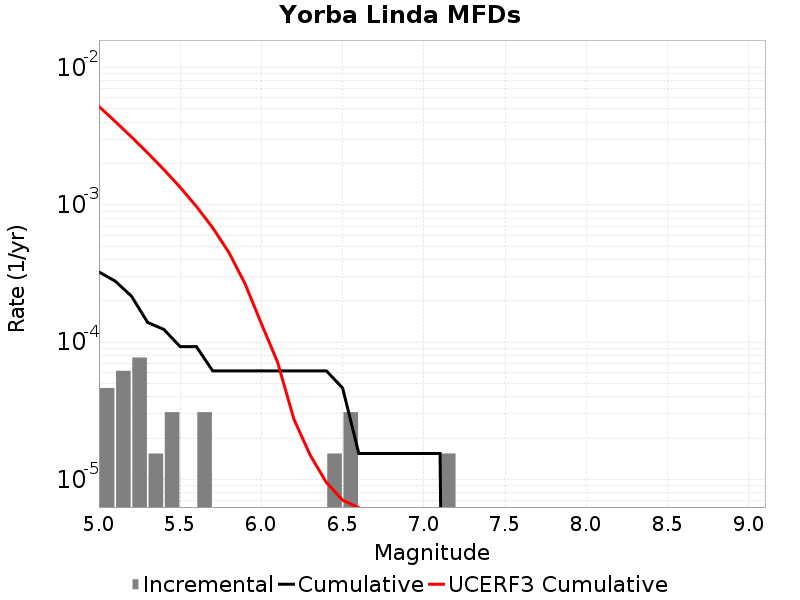

Source data for this figure (header and first rows):
Magnitude, Incremental Rate, Cumulative Rate, UCERF3 Cumulative Rate
5.05, 4.64391E-5, 3.250737E-4, 0.005212
5.15, 6.19188E-5, 2.786346E-4, 0.004048
5.25, 7.73985E-5, 2.167158E-4, 0.003124
5.35, 1.54797E-5, 1.393173E-4, 0.002389
5.45, 3.09594E-5, 1.238376E-4, 0.001806
5.55, 0.0, 9.28782E-5, 0.001343
5.65, 3.09594E-5, 9.28782E-5, 9.74778E-4
5.75, 0.0, 6.19188E-5, 6.8246486E-4
5.85, 0.0, 6.19188E-5, 4.5027226E-4
5.95, 0.0, 6.19188E-5, 2.6583511E-4
6.05, 0.0, 6.19188E-5, 1.365725E-4
6.15, 0.0, 6.19188E-5, 7.14544E-5
6.25, 0.0, 6.19188E-5, 2.760472E-5
6.35, 0.0, 6.19188E-5, 1.51118875E-5
6.45, 1.54797E-5, 6.19188E-5, 9.526084E-6
6.55, 3.09594E-5, 4.64391E-5, 7.0939336E-6
6.65, 0.0, 1.54797E-5, 6.229716E-6
6.75, 0.0, 1.54797E-5, 5.561415E-6
6.85, 0.0, 1.54797E-5, 4.464291E-6
6.95, 0.0, 1.54797E-5, 4.251803E-6
7.05, 0.0, 1.54797E-5, 4.2230513E-6
7.15, 1.54797E-5, 1.54797E-5, 3.8694297E-6
7.25, 0.0, 0.0, 3.7592476E-6
7.35, 0.0, 0.0, 3.3214378E-6
7.45, 0.0, 0.0, 2.6871792E-6
7.55, 0.0, 0.0, 1.921759E-6
7.65, 0.0, 0.0, 1.4354798E-6
7.75, 0.0, 0.0, 9.456392E-7
7.85, 0.0, 0.0, 4.804394E-7
7.95, 0.0, 0.0, 7.249409E-8
8.05, 0.0, 0.0, 0.0
8.15, 0.0, 0.0, 0.0
8.25, 0.0, 0.0, 0.0
8.35, 0.0, 0.0, 0.0
8.45, 0.0, 0.0, 0.0
8.55, 0.0, 0.0, 0.0
8.65, 0.0, 0.0, 0.0
8.75, 0.0, 0.0, 0.0
8.85, 0.0, 0.0, 0.0
8.95, 0.0, 0.0, 0.0
9.05, 0.0, 0.0, 0.0
